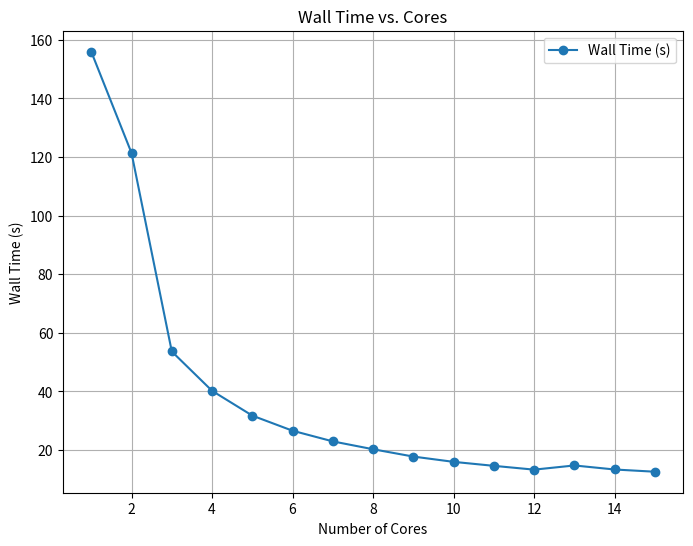
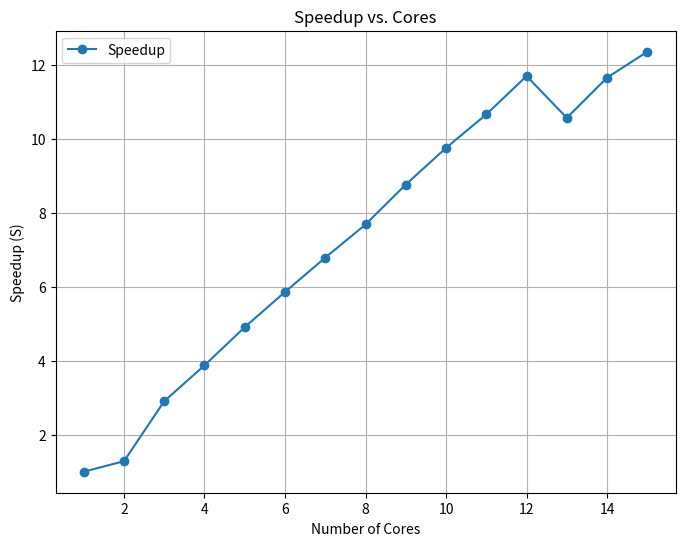

The script that saved these images, in order:
import matplotlib.pyplot as plt

# Data from the prompt
cores = [1, 2, 3, 4, 5, 6, 7, 8, 9, 10, 11, 12, 13, 14, 15]
speedup = [1.0, 1.2847712820174104, 2.9067946267760547, 3.876084576717799, 4.9094389286438584, 5.860871230206207, 6.78899125789732, 7.6858624884785, 8.765929014160143, 9.756296503151358, 10.663269572681768, 11.698823399831952, 10.568728856003142, 11.656746577162805, 12.35736112459507]
times = [155.923638, 121.362954, 53.641092, 40.227099, 31.759971, 26.604174, 22.967129, 20.287071, 17.787463, 15.981847, 14.622498, 13.328147, 14.753301, 13.376257, 12.617875]

# Calculate speedup
speedup = [times[0] / time for time in times]
print(speedup)
# Plot wall time vs cores
plt.figure(figsize=(8, 6))
plt.plot(cores, times, marker='o', label='Wall Time (s)')
plt.xlabel('Number of Cores')
plt.ylabel('Wall Time (s)')
plt.title('Wall Time vs. Cores')
plt.grid(True)
plt.legend()

# Plot speedup vs cores
plt.figure(figsize=(8, 6))
plt.plot(cores, speedup, marker='o', label='Speedup')
plt.xlabel('Number of Cores')
plt.ylabel('Speedup (S)')
plt.title('Speedup vs. Cores')
plt.grid(True)
plt.legend()

# Display both plots
plt.show()

# export OMP_NUM_THREADS=1
# ./matrix_mult

import matplotlib.pyplot as plt

# Data from the prompt

cores = [1, 2, 4, 8]
times = [155.923638, 121.362954, 40.227099,  20.287071]
speedup= [1.0, 1.2847712820174104, 3.876084576717799, 7.6858624884785]

# cores = [1, 2, 4, 8]
# times = [254.155101, 232.454903, 225.065215, 210.548985]
# speedup = [1.0, 1.093352292078778, 1.1292509195612481, 1.207106750004043]

# Calculate speedup
speedup = [times[0] / time for time in times]
print(speedup)
# # Plot wall time vs cores
# plt.figure(figsize=(8, 6))
# plt.plot(cores, times, marker='o', label='Wall Time (s)')
# plt.xlabel('Number of Cores')
# plt.ylabel('Wall Time (s)')
# plt.title('Wall Time vs. Cores')
# plt.grid(True)
# plt.legend()

# # Plot speedup vs cores
# plt.figure(figsize=(8, 6))
# plt.plot(cores, speedup, marker='o', label='Speedup')
# plt.xlabel('Number of Cores')
# plt.ylabel('Speedup (S)')
# plt.title('Speedup vs. Cores')
# plt.grid(True)
# plt.legend()

# # Display both plots
# plt.show()

cores = [1, 2, 3, 4, 5, 6, 7, 8, 9, 10, 11, 12, 13, 14, 15]
times = [155.923638, 121.362954, 53.641092, 40.227099, 31.759971, 26.604174, 22.967129, 20.287071, 17.787463, 15.981847, 14.622498, 13.328147, 14.753301, 13.376257, 12.617875]
speedup = [1.0, 1.2847712820174104, 2.9067946267760547, 3.876084576717799, 4.9094389286438584, 5.860871230206207, 6.78899125789732, 7.6858624884785, 8.765929014160143, 9.756296503151358, 10.663269572681768, 11.698823399831952, 10.568728856003142, 11.656746577162805, 12.35736112459507]
